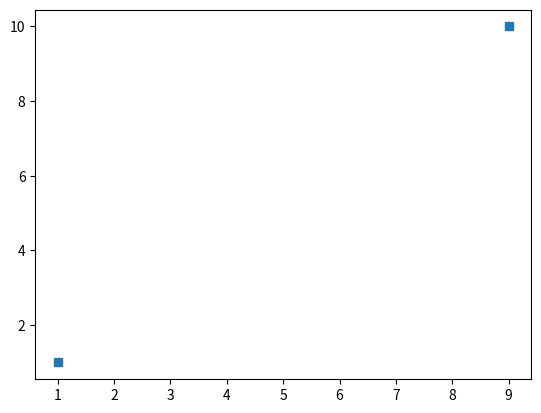

The script that saved this image:


#to plot some points without line by specific symbol



import matplotlib.pyplot as plt
import numpy as np

xpoints = np.array([1, 9])
ypoints = np.array([1, 10])

plt.plot(xpoints, ypoints, 's')
plt.show()
